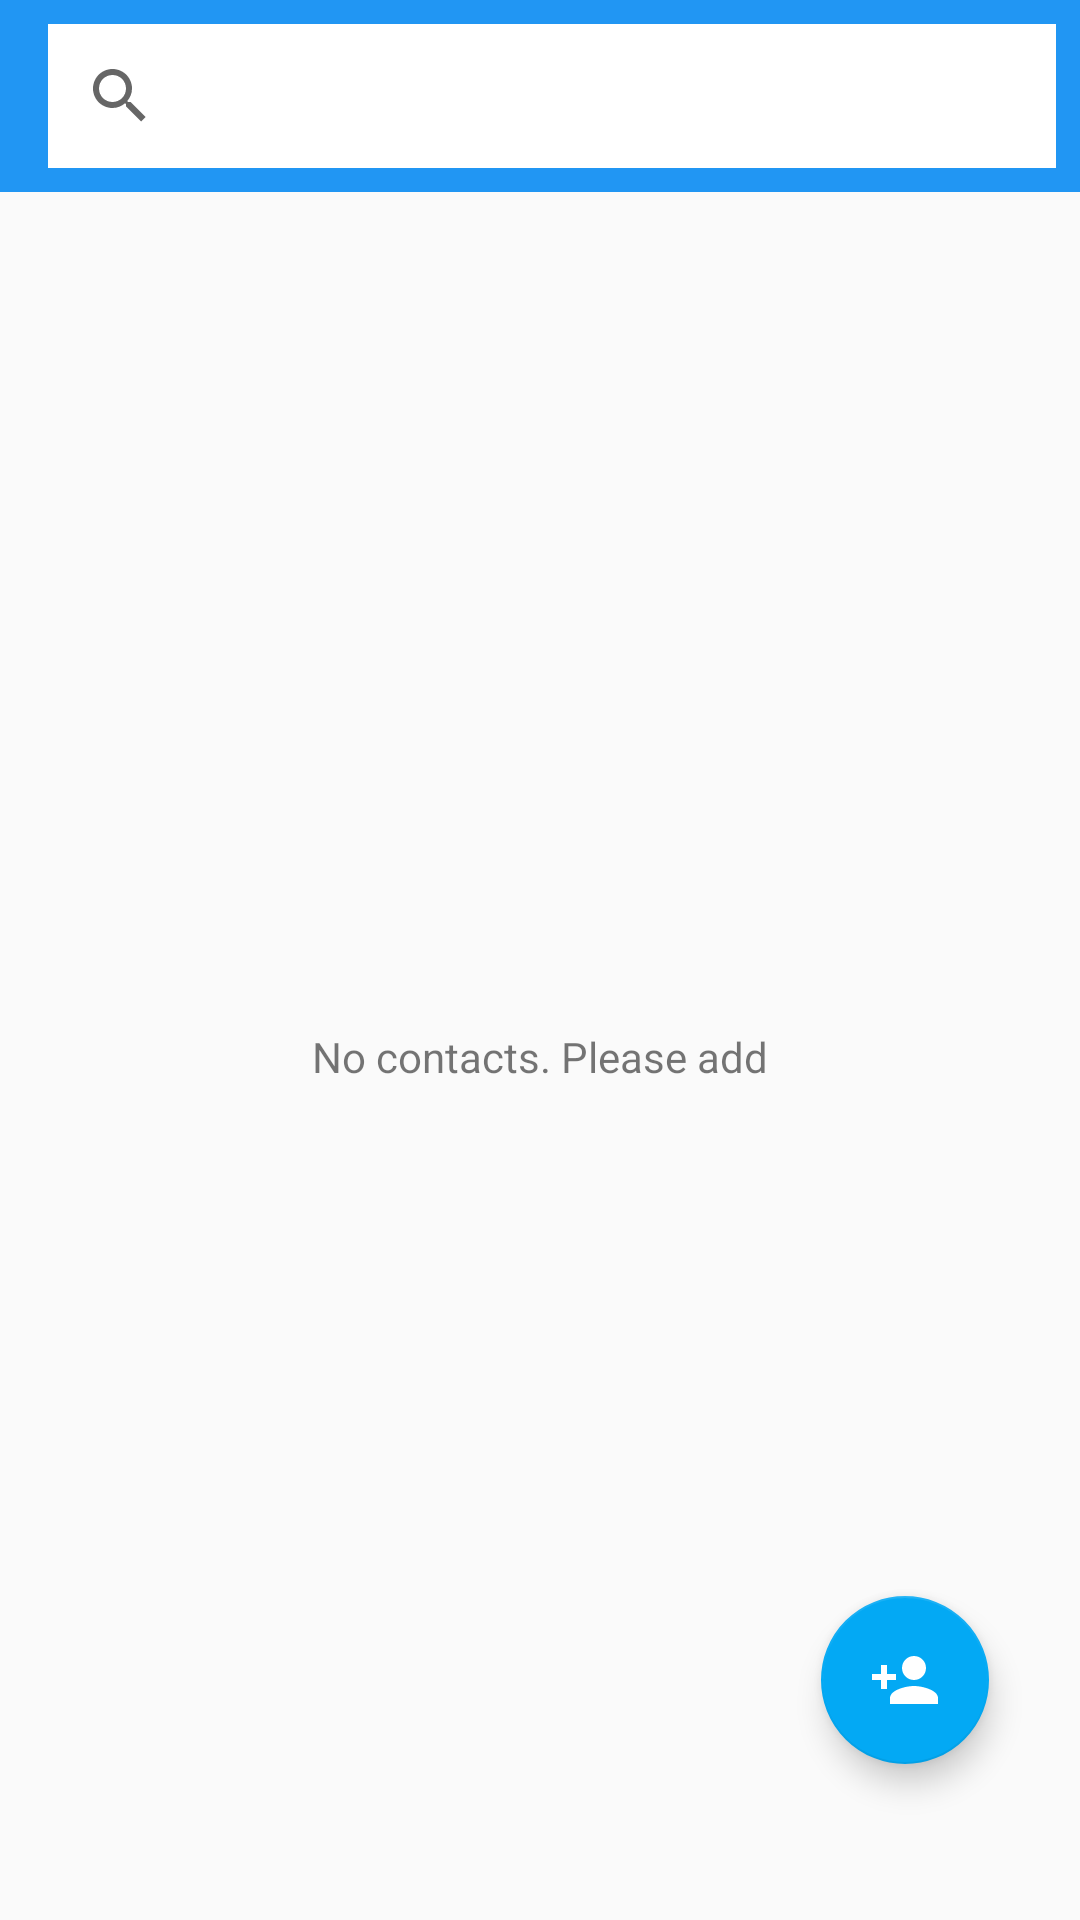

The Android layout XML behind this screen, and the referenced resources:
<!-- AndroidManifest.xml: application theme AppTheme -->
<!-- res/layout/activity_contact_view.xml -->
<?xml version="1.0" encoding="UTF-8"?>
<androidx.constraintlayout.widget.ConstraintLayout xmlns:android="http://schemas.android.com/apk/res/android"
    xmlns:app="http://schemas.android.com/apk/res-auto"
    xmlns:tools="http://schemas.android.com/tools"
    android:layout_width="match_parent"
    android:layout_height="match_parent"
    android:orientation="vertical">

    <com.google.android.material.floatingactionbutton.FloatingActionButton
        android:id="@+id/floatingActionButton"
        android:layout_width="wrap_content"
        android:layout_height="wrap_content"
        android:clickable="true"
        app:layout_constraintBottom_toBottomOf="parent"
        app:layout_constraintEnd_toEndOf="parent"
        app:layout_constraintHorizontal_bias="0.9"
        app:layout_constraintStart_toStartOf="parent"
        app:layout_constraintTop_toBottomOf="@+id/toolbar"
        app:layout_constraintVertical_bias="0.9"
        app:srcCompat="@drawable/ic_account_circle_pink_24dp" />




    <androidx.appcompat.widget.Toolbar
        android:id="@+id/toolbar"
        android:layout_width="match_parent"
        android:layout_height="wrap_content"
        android:background="@color/colorPrimary"
        app:layout_constraintEnd_toEndOf="parent"
        app:layout_constraintStart_toStartOf="parent"
        app:layout_constraintTop_toTopOf="parent">

        <androidx.appcompat.widget.SearchView
            android:id="@+id/searchView"
            style="@style/BlackTitleTextStyle"
            android:layout_width="match_parent"
            android:layout_height="match_parent"
            android:layout_margin="@dimen/toolbar_margin"
            android:background="@color/color_WHITE"
            android:hint="@string/search_contact" />

    </androidx.appcompat.widget.Toolbar>

    <TextView
        android:id="@+id/nonElementsTextView"
        android:layout_width="wrap_content"
        android:layout_height="wrap_content"
        android:layout_gravity="center"
        android:text="@string/no_contact"
        android:visibility="visible"
        app:layout_constraintBottom_toBottomOf="parent"
        app:layout_constraintEnd_toEndOf="parent"
        app:layout_constraintStart_toStartOf="parent"
        app:layout_constraintTop_toBottomOf="@+id/toolbar" />

    <androidx.recyclerview.widget.RecyclerView
        android:id="@+id/recyclerView"
        android:layout_width="0dp"
        android:layout_height="593dp"
        app:layout_constraintBottom_toBottomOf="parent"
        app:layout_constraintEnd_toEndOf="@+id/toolbar"
        app:layout_constraintStart_toStartOf="parent"
        app:layout_constraintTop_toBottomOf="@+id/toolbar" />

</androidx.constraintlayout.widget.ConstraintLayout>
<!-- resources referenced by this layout -->
<resources>
  <color name="colorPrimary">#2196F3</color>
  <color name="color_WHITE">#FFFFFF</color>
  <dimen name="toolbar_margin">8dp</dimen>
  <!-- drawable ic_account_circle_pink_24dp (drawable) -->
  <?xml version="1.0"?>
  <vector xmlns:android="http://schemas.android.com/apk/res/android"
      android:width="40dp"
      android:height="40dp"
      android:tint="#FFFFFF"
      android:viewportWidth="24.0"
      android:viewportHeight="24.0">
  
      <path
          android:fillColor="#FF000000"
          android:pathData="M15,12c2.21,0 4,-1.79 4,-4s-1.79,-4 -4,-4 -4,1.79 -4,4 1.79,4 4,4zM6,10L6,7L4,7v3L1,10v2h3v3h2v-3h3v-2L6,10zM15,14c-2.67,0 -8,1.34 -8,4v2h16v-2c0,-2.66 -5.33,-4 -8,-4z" />
  
  </vector>
  <string name="no_contact">No contacts. Please add</string>
  <string name="search_contact">Search contact</string>
  <style name="BlackTitleTextStyle">blackTitleTextStyle</style>
  <style name="AppTheme" parent="Theme.AppCompat.Light.DarkActionBar">
          
          <item name="colorPrimary">@color/colorPrimary</item>
          <item name="colorPrimaryDark">@color/colorPrimaryDark</item>
          <item name="colorAccent">@color/colorAccent</item>
      </style>
  <color name="colorPrimaryDark">#3F51B5</color>
  <color name="colorAccent">#03A9F4</color>
</resources>
